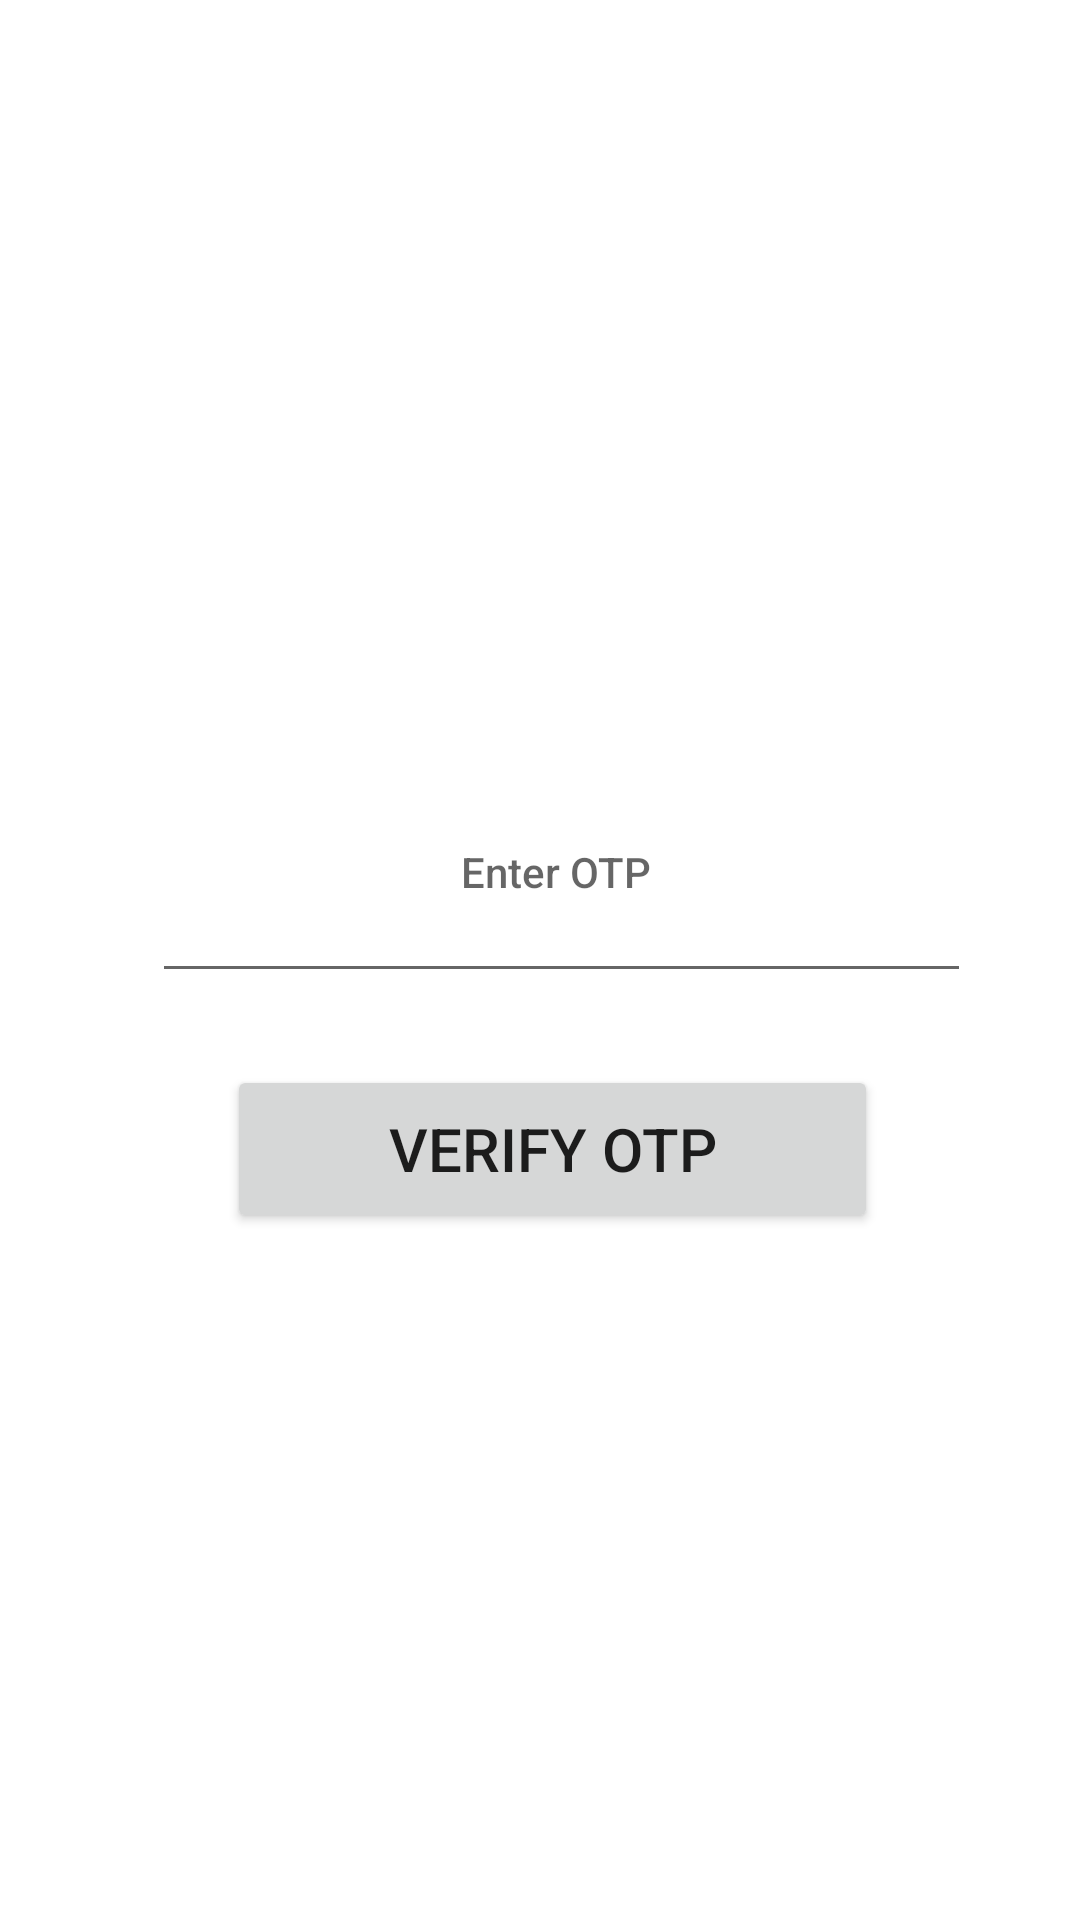

Here is an Android app screen rendered from its layout file. Give the layout XML and the strings, colors and styles it references.
<!-- AndroidManifest.xml: application theme Theme.Medify -->
<!-- res/layout/activity_manageotp.xml -->
<?xml version="1.0" encoding="utf-8"?>
<androidx.constraintlayout.widget.ConstraintLayout xmlns:android="http://schemas.android.com/apk/res/android"
    xmlns:app="http://schemas.android.com/apk/res-auto"
    xmlns:tools="http://schemas.android.com/tools"
    android:layout_width="match_parent"
    android:layout_height="match_parent"
    tools:context=".manageotp">

    <EditText
        android:id="@+id/otpnumber"
        android:layout_width="273dp"
        android:layout_height="84dp"
        android:layout_marginStart="76dp"
        android:layout_marginLeft="76dp"
        android:layout_marginTop="247dp"
        android:layout_marginEnd="62dp"
        android:layout_marginRight="62dp"
        android:ems="10"
        android:hint="Enter OTP "
        android:inputType="textPersonName"
        android:textAlignment="center"
        android:textAppearance="@style/TextAppearance.AppCompat.Body2"
        app:layout_constraintEnd_toEndOf="parent"
        app:layout_constraintStart_toStartOf="parent"
        app:layout_constraintTop_toTopOf="parent" />

    <Button
        android:id="@+id/otp"
        android:layout_width="217dp"
        android:layout_height="56dp"
        android:layout_marginStart="101dp"
        android:layout_marginLeft="101dp"
        android:layout_marginTop="24dp"
        android:layout_marginEnd="93dp"
        android:layout_marginRight="93dp"
        android:text="Verify OTP"
        android:textSize="20sp"
        app:layout_constraintEnd_toEndOf="parent"
        app:layout_constraintStart_toStartOf="parent"
        app:layout_constraintTop_toBottomOf="@+id/otpnumber" />
</androidx.constraintlayout.widget.ConstraintLayout>
<!-- resources referenced by this layout -->
<resources>
  <style name="Theme.Medify" parent="Theme.MaterialComponents.DayNight.NoActionBar">
          
          <item name="colorPrimary">@color/teal_700</item>
          <item name="colorPrimaryVariant">@color/teal_700</item>
          <item name="colorOnPrimary">@color/white</item>
          
          <item name="colorSecondary">@color/teal_200</item>
          <item name="colorSecondaryVariant">@color/teal_700</item>
          <item name="colorOnSecondary">@color/black</item>
          
          <item name="android:statusBarColor" tools:targetApi="l">?attr/colorPrimaryVariant</item>
          
      </style>
  <color name="teal_700">#FF018786</color>
  <color name="white">#FFFFFFFF</color>
  <color name="teal_200">#FF03DAC5</color>
  <color name="black">#FF000000</color>
</resources>
